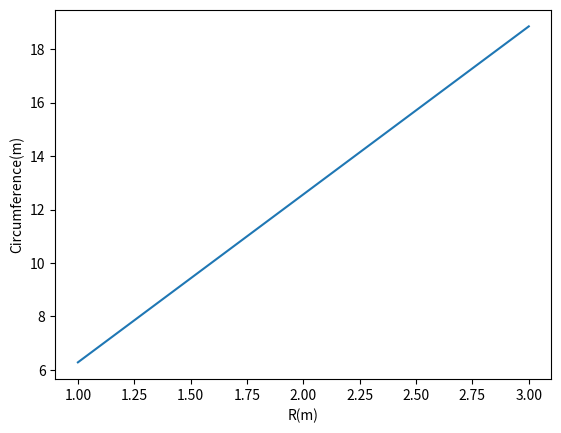

Here is the Python script that generated this plot:
#!/usr/bin/python3

import numpy as np
import matplotlib.pyplot as plt   # Gia to erwtima (c)

'''
 (a)
'''
R = np.linspace(1,3,3)   # H entoli tha dwsei R[0]=1, R[1]=2 kai R[2]=3 ws
                         # aktines 3 diaforetikwn kyklwn
print("Oi aktines twn 3 kyklwn einai ",R)
'''
 (b)
'''
s = 2*np.pi*R            # Ypologismos tis perifereias enos kuklou. Stin
                         # prokeimeni periptwsi epeidi R einai enas array,
                         # i drasi tou pol/smou me 2*pi tha efarmostei se ola
                         # ta stoixeia tou kai to apotelesma einai enas array
print("Oi perifereies twn 3 kuklwn einai",s)

'''
 (c)
'''
plt.plot(R,s)            # i aktina einai i aneksartiti metavliti
                         # kai i perifereia i exartomeni metavliti
plt.xlabel('R(m)')
plt.ylabel('Circumference(m)')
plt.show()


